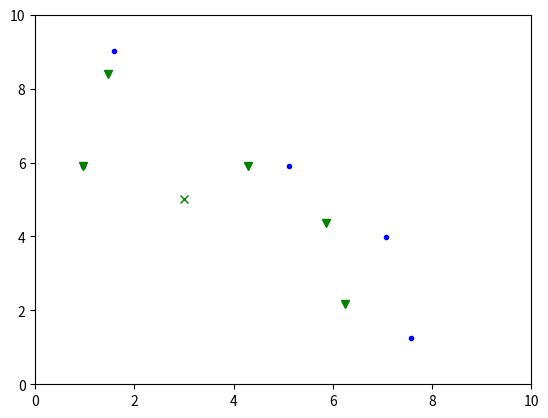

Write the Python code that produced this figure.
import numpy as np
import matplotlib.pyplot as plt
import copy

# Population size
pop_size = 5

# Boundaries
xmax = 10.
xmin = 0.

ymax = 10.
ymin = 0.

# Velocities
vp = .3
vg = .2

# Control variables
tol = 3.
max_gen = 10
gen = 0

list_ind = []

real = (3., 5.)

p_best = []

plt.plot(real[0], real[1], 'gx')
plt.axis([xmin, xmax, ymin, ymax])

color = ['b', 'g', 'r', 'c', 'm', 'y', 'k']
marker = ['.', 'v', '^', '<', '>', '1', '2', '3', '4', 's', 'p', '*', 'h', 'H', '+', 'D', 'd']

# Create random population
for i in range(pop_size):
    list_ind.append([0, (np.random.random(), np.random.random())])

    # Evaluate fitness of individual
    list_ind[i][0] = abs(real[0] - list_ind[i][1][0]*(xmax - xmin) + xmin) + \
                     abs(real[1] - list_ind[i][1][1]*(ymax - ymin) + ymin)

    # Plot new population
    plt.plot(list_ind[i][1][0] * (xmax - xmin) + xmin, list_ind[i][1][1] * (ymax - ymin) + ymin,
             color[gen % len(color)] + marker[gen % len(marker)])

gen += 1

# Update/Create personal best vector
for i in range(len(list_ind)):
    try:
        if p_best[i][0] > list_ind[i][0]:
            p_best[i] = list_ind[i]
    except IndexError:
        p_best.append(list_ind[i])

# Update/Create global best
try:
    if g_best[0] > min(list_ind)[0]:
        g_best = copy.copy(sorted(list_ind)[0])
except NameError:
    g_best = copy.copy(sorted(list_ind)[0])

# Update coordinates of individuals
for i in range(pop_size):
    list_ind[i][1] = (list_ind[i][1][0] + vp*(p_best[i][1][0] - list_ind[i][1][0]) + vg*(g_best[1][0] - list_ind[i][1][0]),
                      list_ind[i][1][1] + vp*(p_best[i][1][1] - list_ind[i][1][1]) + vg*(g_best[1][1] - list_ind[i][1][1]))

    # Update fitness value
    list_ind[i][0] = abs(real[0] - list_ind[i][1][0] * (xmax - xmin) + xmin) + \
                     abs(real[1] - list_ind[i][1][1] * (ymax - ymin) + ymin)

    # Plot new population
    plt.plot(list_ind[i][1][0]*(xmax - xmin) + xmin, list_ind[i][1][1]*(ymax - ymin) + ymin,
             color[gen % len(color)] + marker[gen % len(marker)])

plt.show()
